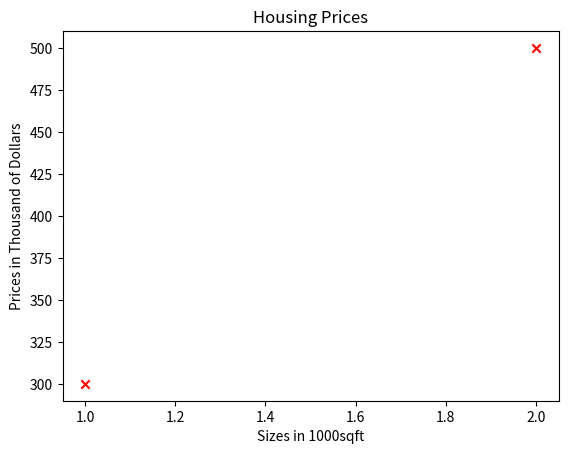
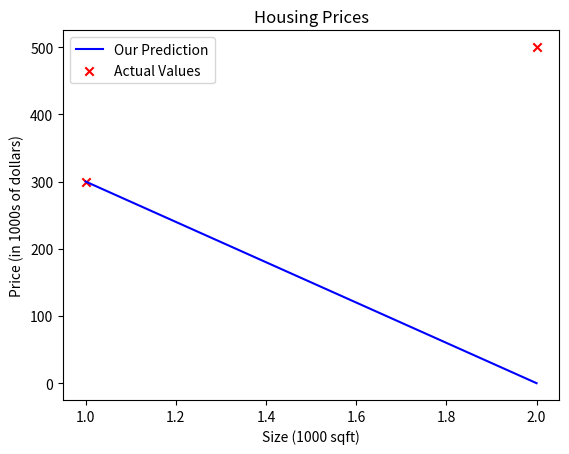

These charts were generated, in order, by the following Python code:
import pandas as pd 
import matplotlib.pyplot as plt
import numpy as np 

x_train = np.array([1.0,2.0])
y_train = np.array([300.0,500.0])

print(f"{x_train} are the square feet values")
print(f"{y_train} is the price of the house ")

m = x_train.shape[0]
M = y_train.shape[0]

print(f"The number of training set for the example is {m}")

i = 0
x_i = x_train[i]
y_i = y_train[i]
print(f"x^i = {x_i} and y^i = {y_i}")

plt.scatter(x_train,y_train,marker = 'x', c = 'r')
plt.title('Housing Prices')
plt.ylabel('Prices in Thousand of Dollars')
plt.xlabel('Sizes in 1000sqft')

plt.show()



w = 200                         
b = 100    #manually changing the weights and biases of the function for regression of fitting the line to the training set to see how the prediction is performed.
x_i = 1.2
cost_1200sqft = w * x_i + b    

print(f"${cost_1200sqft:.0f} thousand dollars")
# can also be done by taking a function for a for loop of inputs 

def compute_model_output(x,w,b):
  m = x.shape[0]
  f_wb = np.zeros(m)
  for i in range(m):
    f_wb[i] = w *x[i] + b
    return f_wb


temp_model_prediction = compute_model_output(x_train,w,b)
tmp_f_wb = compute_model_output(x_train, w, b,)

# Plot our model prediction
plt.plot(x_train, temp_model_prediction, c='b',label='Our Prediction')

# Plot the data points
plt.scatter(x_train, y_train, marker='x', c='r',label='Actual Values')

# Set the title
plt.title("Housing Prices")
# Set the y-axis label
plt.ylabel('Price (in 1000s of dollars)')
# Set the x-axis label
plt.xlabel('Size (1000 sqft)')
plt.legend()
plt.show()
